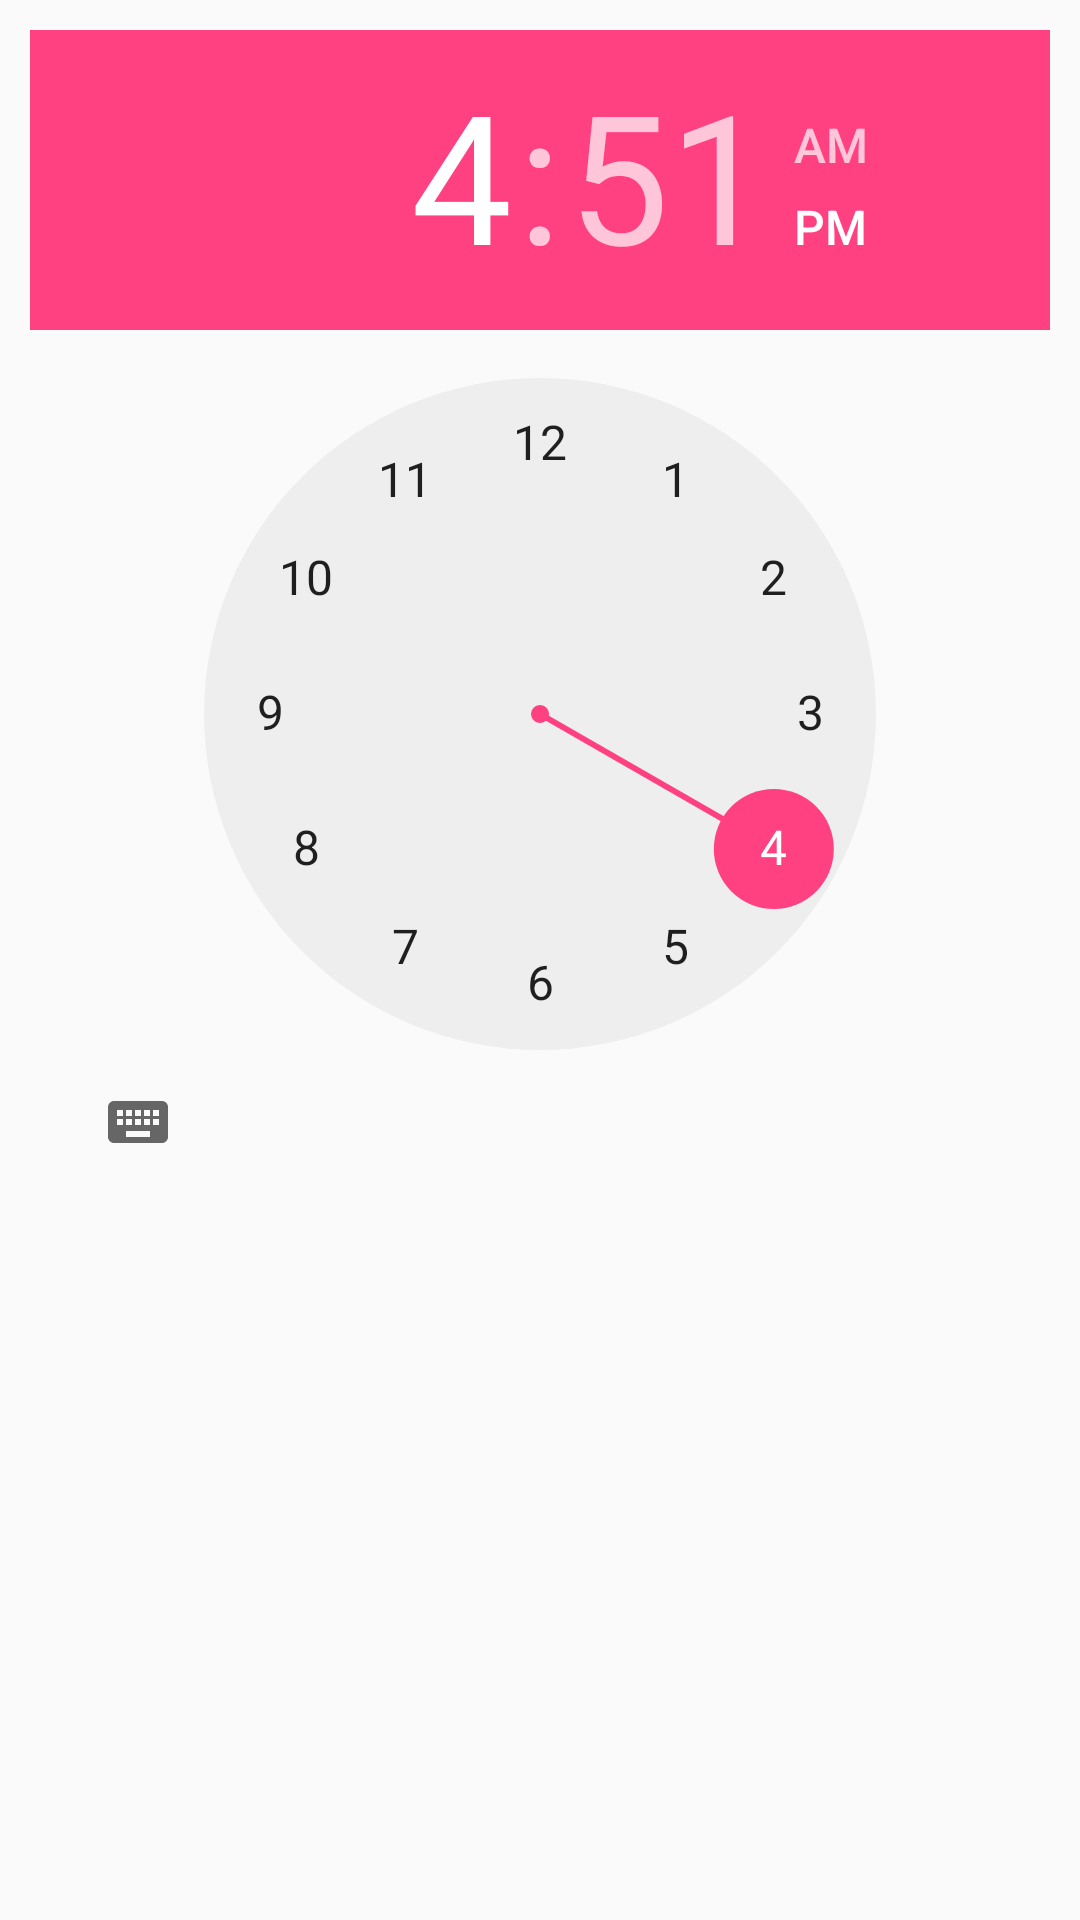

Produce the Android XML layout that renders to this screen, including the resource entries it uses.
<!-- AndroidManifest.xml: application theme AppTheme -->
<!-- res/layout/custom_dialog2.xml -->
<LinearLayout xmlns:android="http://schemas.android.com/apk/res/android"
    xmlns:tools="http://schemas.android.com/tools"
    android:layout_width="match_parent"
    android:layout_height="match_parent"
    android:padding="10dp"
    android:orientation="vertical">

    <TimePicker
        android:id="@+id/timePicker"
        android:layout_width="wrap_content"
        android:layout_height="wrap_content"
        android:layout_above="@+id/set_button"
        android:layout_centerHorizontal="true"
        android:layout_marginBottom="24dp" />

</LinearLayout>
<!-- resources referenced by this layout -->
<resources>
  <style name="AppTheme" parent="Theme.AppCompat.Light.DarkActionBar">
          
          <item name="colorPrimary">@color/colorPrimary</item>
          <item name="colorPrimaryDark">@color/colorPrimaryDark</item>
          <item name="colorAccent">@color/colorAccent</item>
          <item name="android:textColorHint">#000000</item>
  
          
          
          <item name="android:spinnerItemStyle">
              @style/spinnerItemStyle
          </item>
  
          
  
          <item name="weekdays_item_width">40dp</item>
  
          
          <item name="weekdays_item_height">40dp</item>
  
          
          <item name="weekdays_item_margin">0dp</item>
  
          
          <item name="weekdays_selected_color">?colorPrimary</item>
  
          
          <item name="weekdays_unselected_color">?colorPrimaryDark</item>
  
          
          <item name="weekdays_text_selected_color">?colorAccent</item>
  
          
          <item name="weekdays_text_unselected_color">?colorAccent</item>
  
          
          <item name="weekdays_layout_padding">8dp</item>
          
  
          
  
  
      </style>
  <color name="colorPrimary">#3F51B5</color>
  <color name="colorPrimaryDark">#303F9F</color>
  <color name="colorAccent">#FF4081</color>
  <style name="spinnerItemStyle">
          <item name="android:padding">10dp</item>
          <item name="android:textSize">20sp</item>
          <item name="android:textColor">#000</item>
      </style>
</resources>
